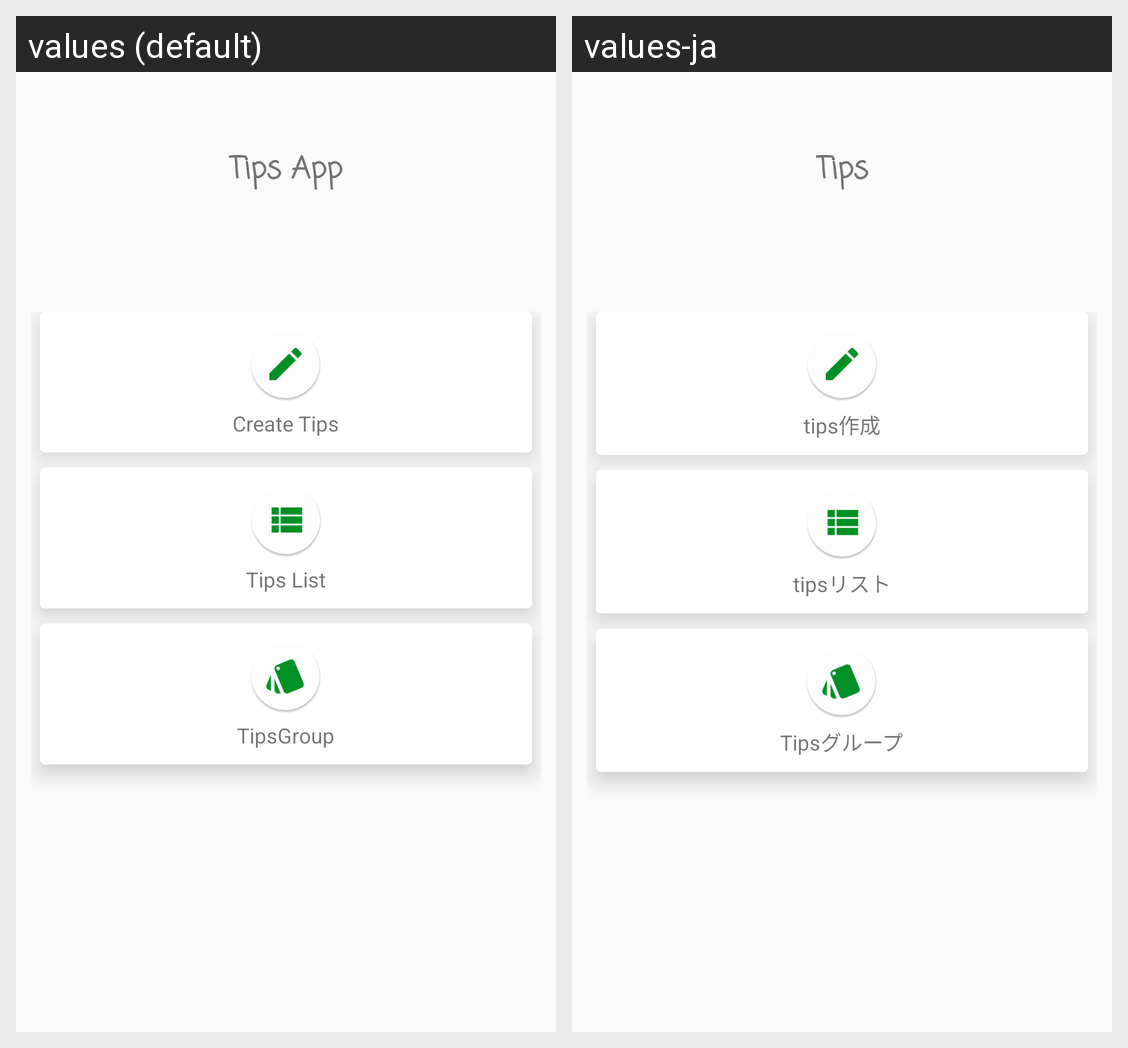

For this localized Android screen grid, give each drawn string resource with its value in every locale shown.
Android screen res/layout/activity_main.xml rendered under 2 locales, left to right: values (default), values-ja. Device: Nexus 5 (rendered at 1080×1920; each locale shown at half size, 540×960, under a caption strip naming it); theme AppTheme.
Strings drawn on this screen, with the default value and each locale's value (text and hints the layout hard-codes, and strings that could not be matched under every locale, appear in the picture but are not listed):

app_name
  values: Tips App
  values-ja: Tips

create_tips
  values: Create Tips
  values-ja: tips作成

on_progress
  values: Tips List
  values-ja: tipsリスト

create_tip_group
  values: TipsGroup
  values-ja: Tipsグループ
